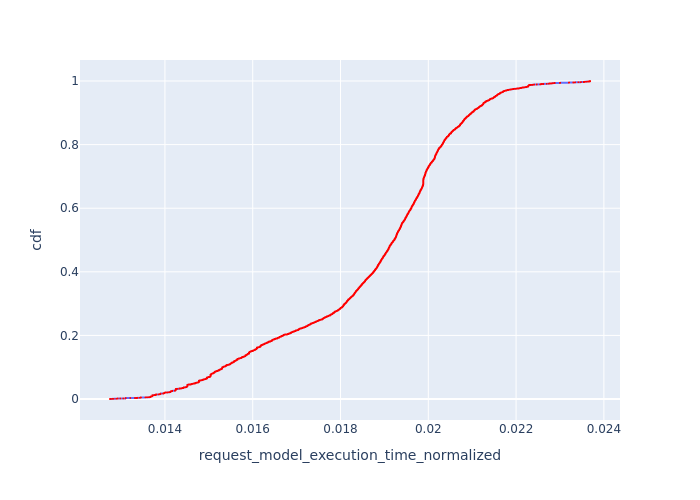

Values plotted in this chart, from the file beside it:
, Request Id, request_model_execution_time_normalized, cdf
12, 23, 0.01275, 8.56971462850287e-05
10, 16, 0.01275, 0.0001714
11, 17, 0.01275, 0.0002571
23, 48, 0.01275, 0.0003428
13, 28, 0.01279, 0.0004285
14, 30, 0.01281, 0.0005142
9, 14, 0.01283, 0.0005999
18, 39, 0.01283, 0.0006856
8, 12, 0.01283, 0.0007713
22, 47, 0.01289, 0.000857
21, 46, 0.0129, 0.0009427
7, 10, 0.0129, 0.001028
6, 9, 0.01291, 0.001114
19, 43, 0.01292, 0.0012
20, 44, 0.01292, 0.001285
16, 35, 0.01292, 0.001371
17, 38, 0.01292, 0.001457
15, 34, 0.01292, 0.001543
4, 6, 0.01298, 0.001628
5, 8, 0.01298, 0.001714
2, 4, 0.01305, 0.0018
3, 5, 0.01305, 0.001885
0, 0, 0.0131, 0.001971
1, 1, 0.0131, 0.002057
6772, 6980, 0.0131, 0.002142
6768, 6976, 0.0131, 0.002228
6769, 6977, 0.0131, 0.002314
6770, 6978, 0.0131, 0.0024
6771, 6979, 0.0131, 0.002485
6842, 7050, 0.0131, 0.002571
6843, 7051, 0.0131, 0.002657
6844, 7052, 0.0131, 0.002742
9159, 9400, 0.0131, 0.002828
9160, 9401, 0.0131, 0.002914
9161, 9402, 0.0131, 0.002999
9158, 9399, 0.01321, 0.003085
9157, 9398, 0.01332, 0.003171
9162, 9404, 0.01335, 0.003256
9163, 9405, 0.01335, 0.003342
6764, 6972, 0.01337, 0.003428
6765, 6973, 0.01337, 0.003514
6766, 6974, 0.01337, 0.003599
6767, 6975, 0.01337, 0.003685
6845, 7054, 0.01337, 0.003771
5651, 5800, 0.01342, 0.003856
5652, 5801, 0.01344, 0.003942
5653, 5802, 0.01344, 0.004028
5654, 5803, 0.01344, 0.004113
5655, 5804, 0.01344, 0.004199
5656, 5805, 0.01344, 0.004285
6836, 7044, 0.01345, 0.004371
6837, 7045, 0.01345, 0.004456
6838, 7046, 0.01345, 0.004542
6839, 7047, 0.01345, 0.004628
6840, 7048, 0.01345, 0.004713
6773, 6982, 0.01345, 0.004799
6774, 6983, 0.01345, 0.004885
6841, 7049, 0.01345, 0.00497
7632, 7853, 0.01345, 0.005056
9155, 9396, 0.01356, 0.005142
... 11,609 more rows
